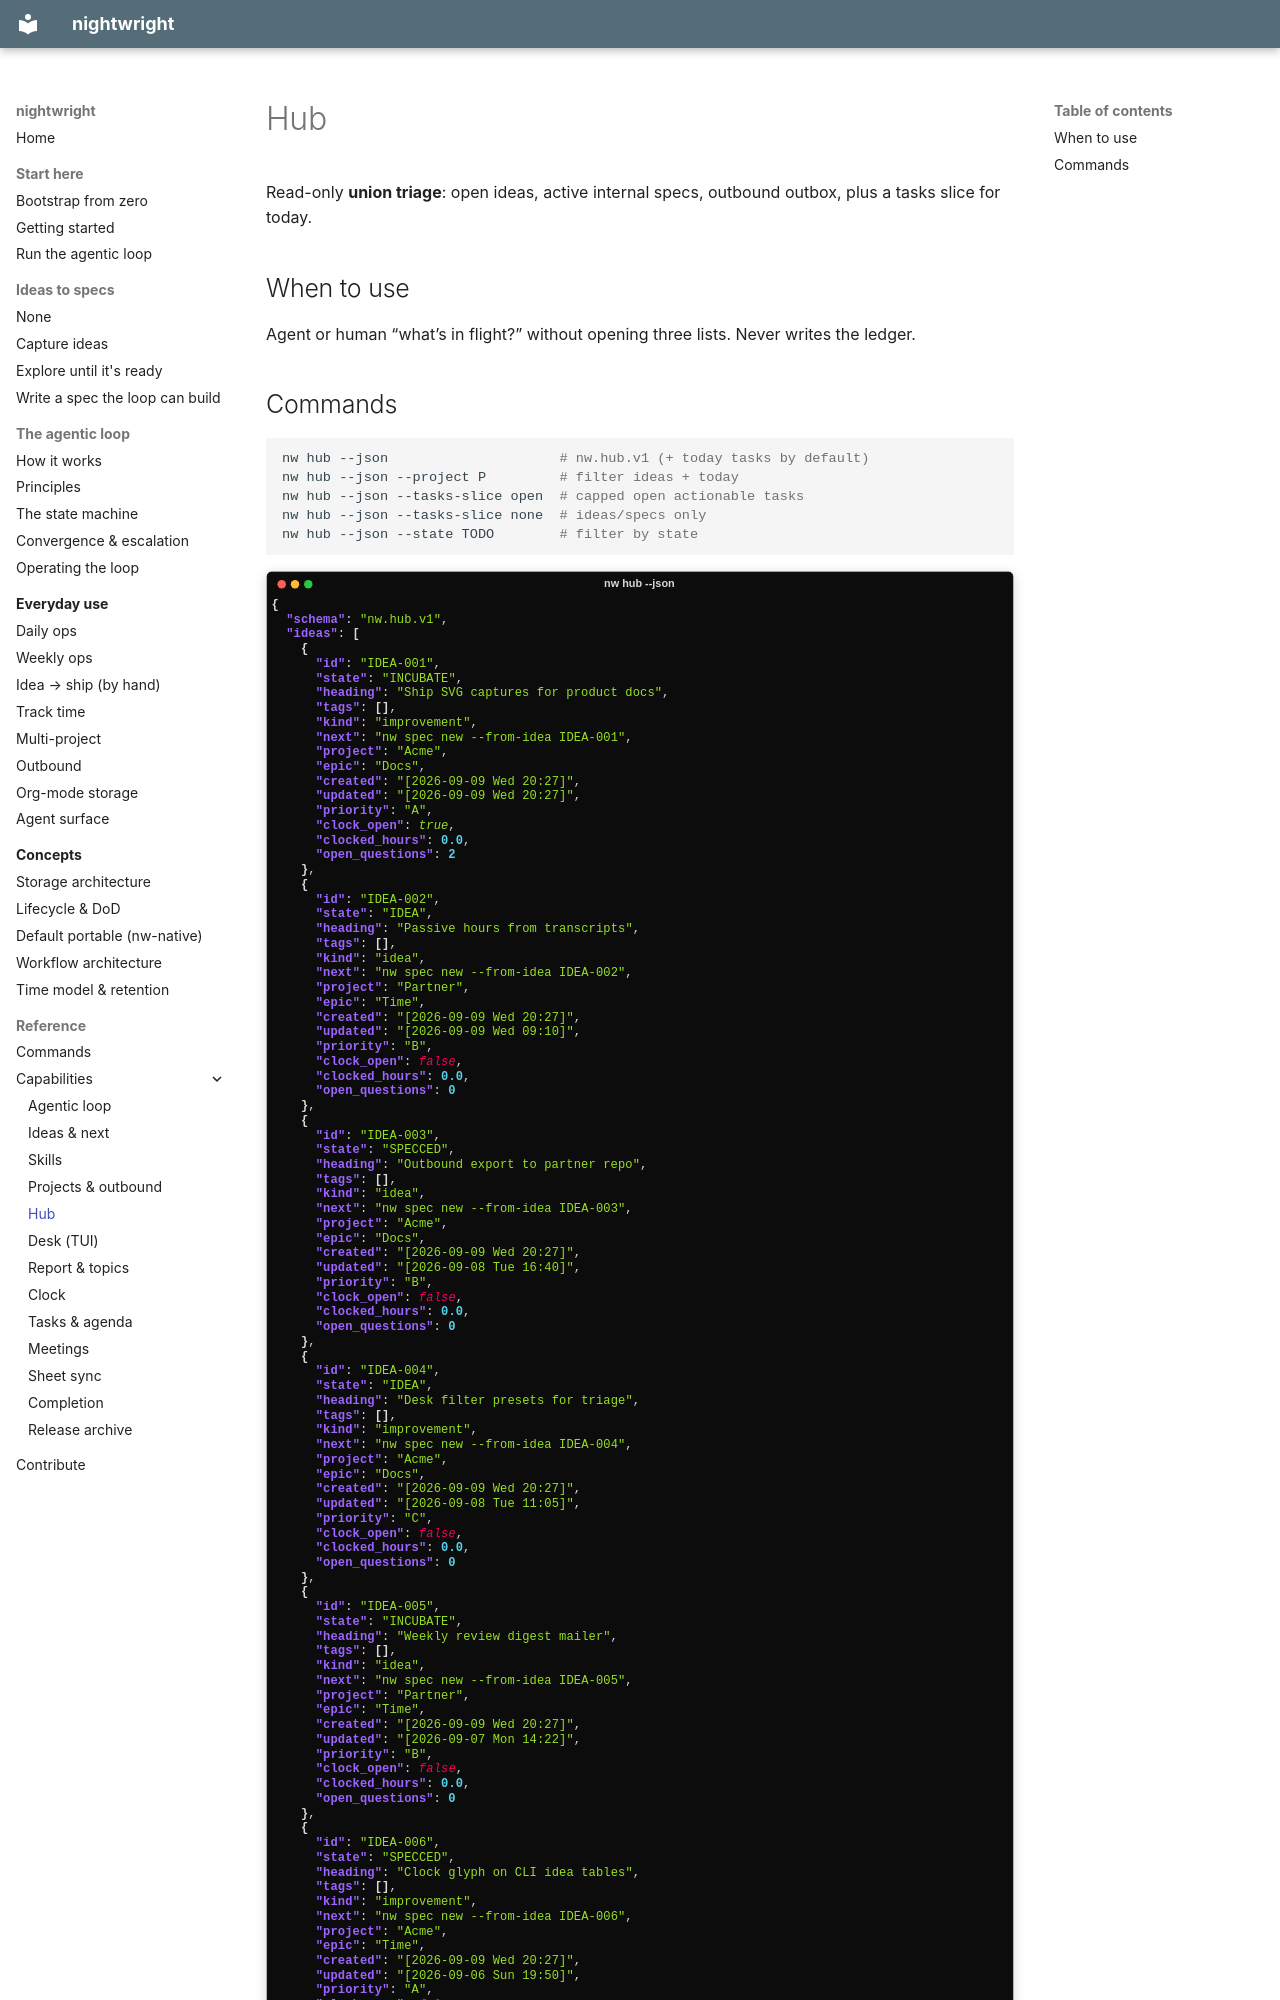

repository: brunosmmm/nightwright · page: capabilities/hub/index.html · generator: mkdocs

# Hub

Read-only **union triage**: open ideas, active internal specs, outbound outbox, plus a
tasks slice for today.

## When to use

Agent or human “what’s in flight?” without opening three lists. Never writes the ledger.
